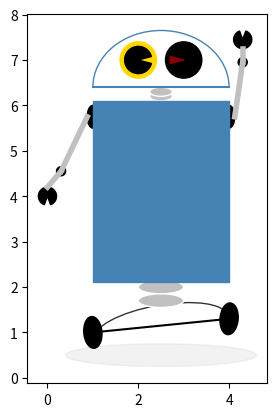

Python code for this plot:
"""
@File         : figure_2_4.py
[redacted]
[redacted]
@CreatedTime  : 2024-02-19 21:26:51
[redacted]
@Description  : 圆弧和楔形的绘制方法
"""

import matplotlib.pyplot as plt
import numpy as np
from matplotlib.patches import Arc, Ellipse, Rectangle, Wedge

fig, ax = plt.subplots(subplot_kw={"aspect": "equal"})
# shadow
shadow = Ellipse((2.5, 0.5), 4.2, 0.5, color="silver", alpha=0.2)
ax.plot([1, 4], [1, 1.3], color="k")
base = Arc((2.5, 1.1), 3, 1, angle=10, theta1=0, theta2=180, color="k", alpha=0.8)
left_wheel = Ellipse((1, 1), 0.7, 0.4, angle=95, color="k")
right_wheel = Ellipse((4, 1.3), 0.7, 0.4, angle=85, color="k")
bottom_joinstyle1 = Ellipse((2.5, 2), 1, 0.3, facecolor="silver", edgecolor="w")
bottom_joinstyle2 = Ellipse((2.5, 1.7), 1, 0.3, facecolor="silver", edgecolor="w")
left_joinstyle = Ellipse((1, 5.75), 0.5, 0.25, angle=90, color="k")
left_arm_joinstyle1 = Wedge((0.3, 4.55), 0.1, 0, 360, color="k")
left_arm_joinstyle2 = Wedge((0, 4.0), 0.2, 290, 250, color="k")
right_joinstyle = Ellipse((4, 5.75), 0.5, 0.25, angle=90, color="k")
right_arm_joinstyle1 = Wedge((4.3, 6.95), 0.1, 0, 360, color="k")
right_arm_joinstyle2 = Wedge((4.3, 7.45), 0.2, 110, 70, color="k")
top_joinstyle1 = Ellipse((2.5, 6.2), 0.5, 0.2, facecolor="silver", edgecolor="w")
top_joinstyle2 = Ellipse((2.5, 6.3), 0.5, 0.2, facecolor="silver", edgecolor="w")
body = Rectangle((1, 2.1), 3, 4, color="steelblue")
left_arm1 = ax.plot([0.3, 1 - 0.125], [4.55, 5.75], color="silver", lw=4)
left_arm2 = ax.plot([0, 0.3], [4.2, 4.55], color="silver", lw=4)
right_arm1 = ax.plot([4 + 0.125, 4.3], [5.75, 6.95], color="silver", lw=4)
right_arm2 = ax.plot([4.3, 4.3], [6.95, 7.25], color="silver", lw=4)
ax.plot([1, 4], [6.4, 6.4], color="steelblue")
head = Arc((2.5, 6.4), 3, 2.5, angle=0, theta1=0, theta2=180, color="steelblue")

left_eye = Wedge((2, 7), 0.4, 0, 360, color="gold")
left_eye_center = Wedge((2, 7), 0.3, 15, 345, color="k")
right_eye = Wedge((3, 7), 0.4, 0, 360, color="k")
right_eye_center = Wedge((3, 7), 0.3, 165, 195, color="darkred")
polygon = [
    shadow,
    base,
    left_wheel,
    right_wheel,
    bottom_joinstyle1,
    bottom_joinstyle2,
    left_joinstyle,
    left_arm_joinstyle1,
    left_arm_joinstyle2,
    right_joinstyle,
    right_arm_joinstyle1,
    right_arm_joinstyle2,
    top_joinstyle1,
    top_joinstyle2,
    body,
    head,
    left_eye,
    left_eye_center,
    right_eye,
    right_eye_center,
]
for pln in polygon:
    ax.add_patch(pln)
plt.show()
